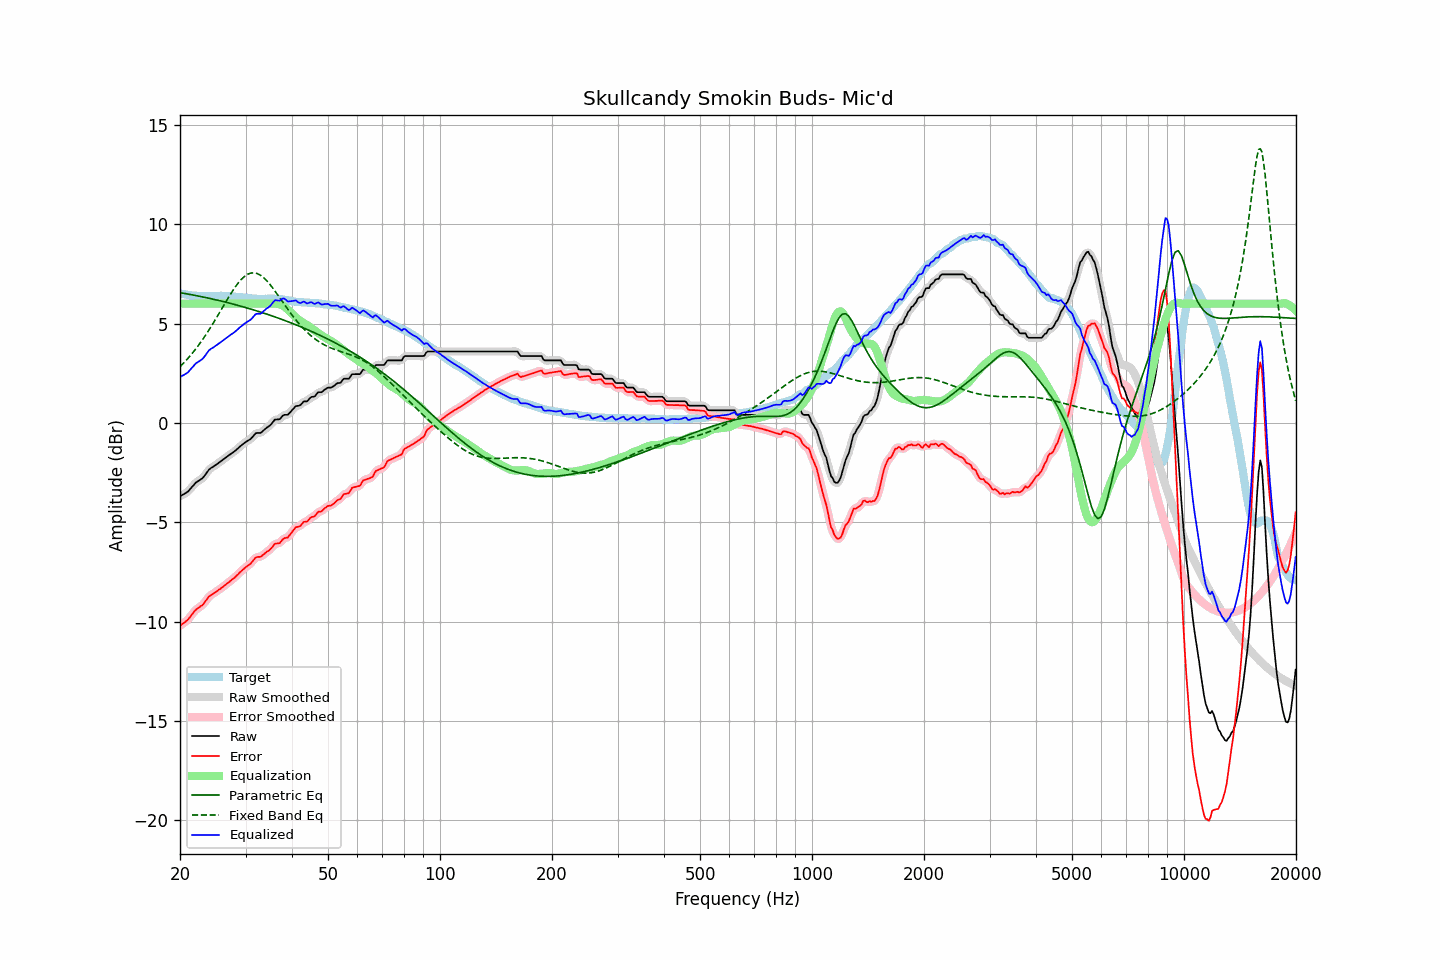

Source data for this figure (header and first rows):
frequency, raw, error, smoothed, error_smoothed, equalization, parametric_eq, fixed_band_eq, equalized_raw, equalized_smoothed, target
20.00, -3.69, -10.21, -3.69, -10.20, 6.00, 6.56, 2.83, 2.31, 2.31, 6.52
20.20, -3.64, -10.14, -3.65, -10.15, 6.00, 6.54, 2.91, 2.36, 2.35, 6.50
20.40, -3.60, -10.09, -3.61, -10.09, 6.00, 6.53, 2.99, 2.40, 2.39, 6.49
20.61, -3.56, -10.03, -3.56, -10.03, 6.00, 6.51, 3.08, 2.44, 2.44, 6.48
20.81, -3.50, -9.96, -3.51, -9.97, 6.00, 6.50, 3.16, 2.50, 2.49, 6.46
21.02, -3.45, -9.90, -3.44, -9.89, 6.00, 6.49, 3.25, 2.55, 2.56, 6.44
21.23, -3.35, -9.79, -3.36, -9.79, 6.00, 6.47, 3.35, 2.65, 2.64, 6.43
21.44, -3.26, -9.69, -3.26, -9.69, 6.00, 6.46, 3.44, 2.74, 2.74, 6.42
21.66, -3.17, -9.58, -3.16, -9.58, 6.00, 6.44, 3.54, 2.83, 2.84, 6.41
21.87, -3.07, -9.48, -3.08, -9.48, 6.00, 6.42, 3.64, 2.93, 2.92, 6.40
22.09, -2.99, -9.40, -3.00, -9.40, 6.00, 6.41, 3.74, 3.01, 3.00, 6.40
22.31, -2.94, -9.34, -2.94, -9.33, 6.00, 6.39, 3.85, 3.06, 3.06, 6.39
22.54, -2.90, -9.29, -2.89, -9.28, 6.00, 6.38, 3.96, 3.10, 3.11, 6.39
22.76, -2.83, -9.21, -2.84, -9.23, 6.00, 6.36, 4.07, 3.17, 3.16, 6.38
22.99, -2.78, -9.17, -2.77, -9.15, 6.00, 6.34, 4.19, 3.22, 3.23, 6.39
23.22, -2.68, -9.06, -2.68, -9.06, 6.00, 6.33, 4.31, 3.32, 3.32, 6.38
23.45, -2.57, -8.95, -2.58, -8.96, 6.00, 6.31, 4.43, 3.43, 3.42, 6.38
23.69, -2.47, -8.85, -2.46, -8.85, 6.00, 6.29, 4.55, 3.53, 3.54, 6.39
23.92, -2.35, -8.74, -2.36, -8.75, 6.00, 6.27, 4.68, 3.65, 3.64, 6.39
24.16, -2.28, -8.68, -2.29, -8.68, 6.00, 6.26, 4.80, 3.72, 3.71, 6.40
24.40, -2.23, -8.63, -2.23, -8.62, 6.00, 6.24, 4.93, 3.77, 3.77, 6.39
24.65, -2.18, -8.58, -2.18, -8.57, 6.00, 6.22, 5.07, 3.82, 3.82, 6.39
24.89, -2.12, -8.52, -2.13, -8.52, 6.00, 6.20, 5.20, 3.88, 3.87, 6.39
25.14, -2.07, -8.47, -2.07, -8.46, 6.00, 6.18, 5.34, 3.93, 3.93, 6.39
25.39, -2.01, -8.40, -2.01, -8.41, 6.00, 6.16, 5.47, 3.99, 3.99, 6.39
25.65, -1.95, -8.35, -1.96, -8.35, 6.00, 6.14, 5.61, 4.05, 4.04, 6.40
25.91, -1.90, -8.29, -1.89, -8.29, 6.00, 6.13, 5.75, 4.10, 4.11, 6.40
26.16, -1.83, -8.23, -1.83, -8.23, 6.00, 6.11, 5.89, 4.17, 4.17, 6.40
26.43, -1.78, -8.16, -1.77, -8.16, 6.00, 6.09, 6.02, 4.22, 4.23, 6.39
26.69, -1.71, -8.10, -1.71, -8.10, 6.00, 6.07, 6.16, 4.29, 4.29, 6.39
26.96, -1.66, -8.04, -1.65, -8.04, 6.00, 6.04, 6.29, 4.34, 4.35, 6.38
27.23, -1.60, -7.98, -1.60, -7.97, 6.00, 6.02, 6.43, 4.40, 4.40, 6.38
27.50, -1.53, -7.91, -1.54, -7.91, 6.00, 6.00, 6.56, 4.47, 4.46, 6.37
27.77, -1.48, -7.84, -1.48, -7.84, 6.00, 5.98, 6.68, 4.52, 4.52, 6.36
28.05, -1.42, -7.78, -1.42, -7.78, 6.00, 5.96, 6.80, 4.58, 4.58, 6.36
28.33, -1.35, -7.70, -1.35, -7.70, 6.00, 5.94, 6.91, 4.65, 4.65, 6.35
28.62, -1.29, -7.63, -1.28, -7.62, 6.00, 5.92, 7.02, 4.71, 4.72, 6.35
28.90, -1.20, -7.54, -1.21, -7.54, 6.00, 5.89, 7.12, 4.80, 4.79, 6.33
29.19, -1.14, -7.47, -1.14, -7.47, 6.00, 5.87, 7.21, 4.86, 4.86, 6.32
29.48, -1.07, -7.39, -1.07, -7.39, 6.00, 5.85, 7.29, 4.93, 4.93, 6.32
29.78, -1.02, -7.32, -1.01, -7.32, 6.00, 5.83, 7.37, 4.98, 4.99, 6.31
30.08, -0.96, -7.25, -0.96, -7.26, 6.00, 5.80, 7.43, 5.04, 5.04, 6.30
30.38, -0.91, -7.20, -0.91, -7.20, 6.00, 5.78, 7.48, 5.09, 5.09, 6.29
30.68, -0.85, -7.14, -0.86, -7.14, 6.00, 5.76, 7.51, 5.15, 5.14, 6.28
30.99, -0.81, -7.08, -0.79, -7.07, 6.00, 5.73, 7.54, 5.19, 5.21, 6.27
31.30, -0.72, -6.97, -0.71, -6.97, 6.00, 5.71, 7.55, 5.28, 5.29, 6.26
31.61, -0.62, -6.88, -0.62, -6.88, 6.00, 5.68, 7.56, 5.38, 5.38, 6.26
31.93, -0.53, -6.78, -0.55, -6.80, 6.00, 5.66, 7.54, 5.47, 5.45, 6.25
32.24, -0.50, -6.75, -0.51, -6.76, 6.00, 5.63, 7.52, 5.50, 5.49, 6.24
32.57, -0.50, -6.74, -0.50, -6.74, 6.00, 5.61, 7.48, 5.50, 5.50, 6.24
32.89, -0.50, -6.74, -0.49, -6.72, 6.00, 5.58, 7.44, 5.50, 5.51, 6.24
33.22, -0.45, -6.69, -0.45, -6.69, 6.00, 5.56, 7.38, 5.55, 5.55, 6.23
33.55, -0.37, -6.61, -0.38, -6.62, 6.00, 5.53, 7.31, 5.63, 5.62, 6.24
33.89, -0.30, -6.55, -0.31, -6.55, 6.00, 5.50, 7.24, 5.70, 5.69, 6.25
34.23, -0.23, -6.48, -0.24, -6.49, 6.00, 5.48, 7.15, 5.77, 5.76, 6.25
34.57, -0.18, -6.44, -0.18, -6.43, 6.00, 5.45, 7.06, 5.82, 5.82, 6.25
34.92, -0.13, -6.37, -0.12, -6.37, 6.00, 5.42, 6.97, 5.88, 5.89, 6.25
35.27, -0.04, -6.29, -0.03, -6.28, 6.01, 5.39, 6.86, 5.97, 5.98, 6.26
35.62, 0.06, -6.19, 0.07, -6.18, 6.01, 5.37, 6.76, 6.08, 6.08, 6.25
35.97, 0.17, -6.08, 0.14, -6.11, 6.01, 5.34, 6.65, 6.17, 6.15, 6.25
... 635 more rows
